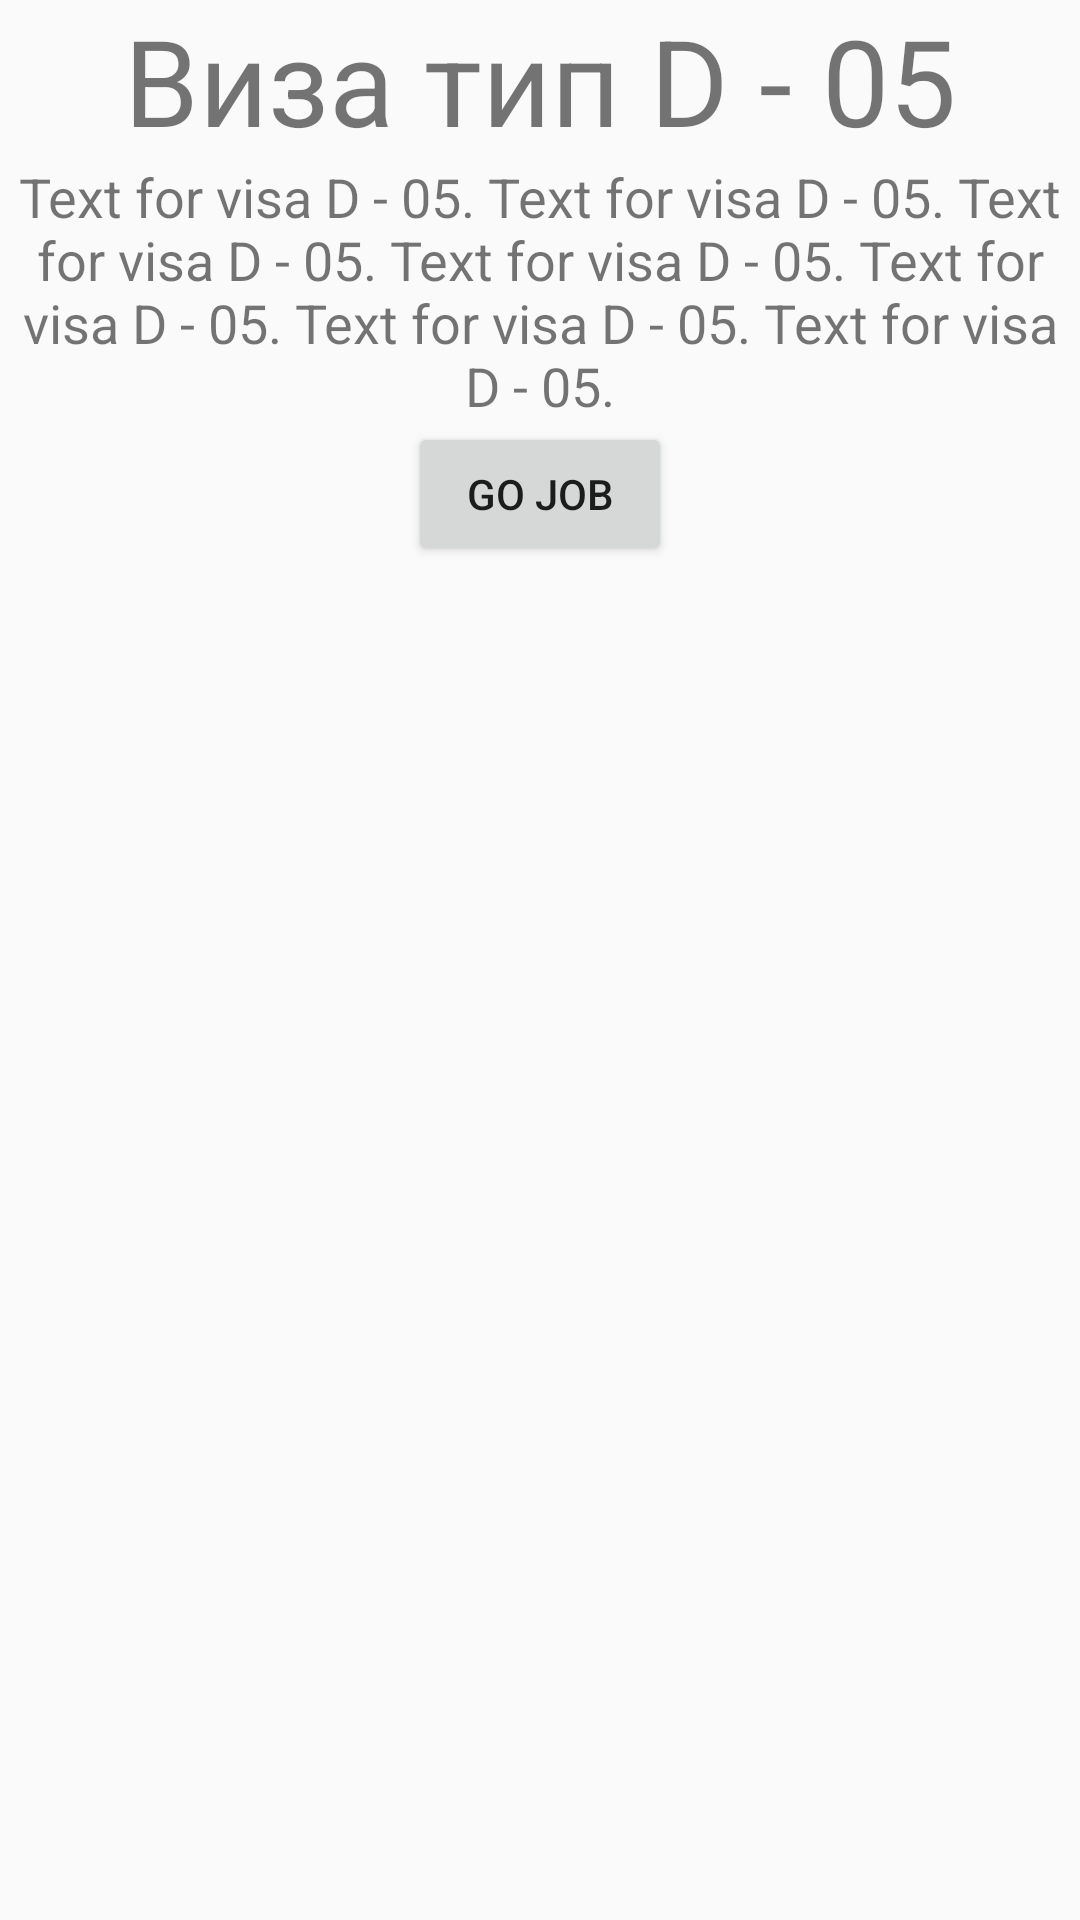

Reconstruct the res/layout file that produces this screen, plus the resources it refers to.
<!-- AndroidManifest.xml: application theme AppTheme -->
<!-- res/layout/activity_viza_d_05.xml -->
<?xml version="1.0" encoding="utf-8"?>
<LinearLayout xmlns:android="http://schemas.android.com/apk/res/android"
    android:orientation="vertical" android:layout_width="match_parent"
    android:layout_height="match_parent">



    <TextView
        android:id="@+id/tv_visa_d_05"
        android:layout_width="match_parent"
        android:layout_height="wrap_content"
        android:textSize="40sp"
        android:text="@string/type_of_visa_d_05"
        android:gravity="center_horizontal"/>

    <ScrollView
        android:layout_width="match_parent"
        android:layout_height="match_parent">

        <LinearLayout
            android:layout_width="match_parent"
            android:layout_height="wrap_content"
            android:orientation="vertical">

            <TextView
                android:id="@+id/textView9"
                android:layout_width="match_parent"
                android:layout_height="wrap_content"
                android:layout_weight="1"
                android:gravity="center_horizontal"
                android:text="@string/text_for_visa_d_05"
                android:textSize="18sp" />

            <Button
                android:id="@+id/bt_for_visa_d_05"
                android:layout_width="wrap_content"
                android:layout_height="wrap_content"
                android:layout_gravity="center_horizontal"
                android:text="Go Job" />
        </LinearLayout>


    </ScrollView>

</LinearLayout>
<!-- resources referenced by this layout -->
<resources>
  <string name="text_for_visa_d_05">Text for visa D - 05. Text for visa D - 05. Text for visa D - 05. Text for visa D - 05. Text for visa D - 05. Text for visa D - 05. Text for visa D - 05.</string>
  <string name="type_of_visa_d_05">Виза тип D - 05</string>
  <style name="AppTheme" parent="Theme.AppCompat.Light.NoActionBar">
          
          <item name="colorPrimary">@color/colorPrimary</item>
          <item name="colorPrimaryDark">@color/colorPrimaryDark</item>
          <item name="colorAccent">@android:color/holo_orange_dark</item>
      </style>
  <color name="colorPrimary">#9e9e9e</color>
  <color name="colorPrimaryDark">#616161</color>
</resources>
